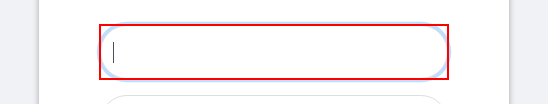
Workflow: CSCS_Login

Step 1: type [Uname] into the text box

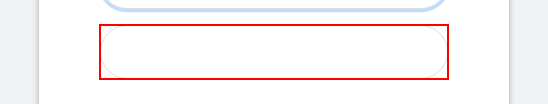
Step 2: type a value into the text box

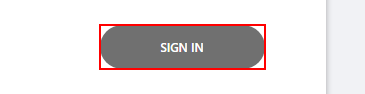
Step 3: click on the button

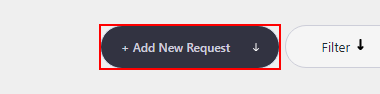
Step 4: click on the button

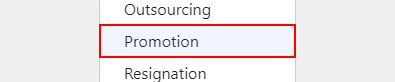
Step 5: click on the link 'Promotion'

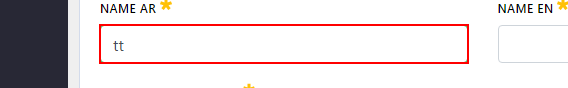
Step 6: type a value into the text box 'Name AR  		  		 			asterisk    			Required'

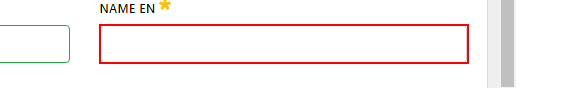
Step 7: type a value into the text box 'Name EN  		  		 			asterisk    			Required'

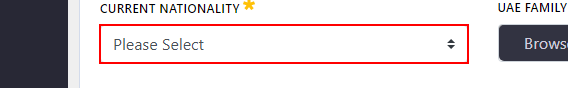
Step 8: type a value into the drop-down

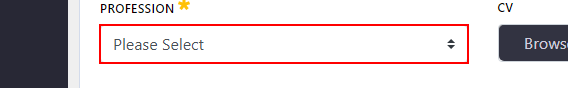
Step 9: type a value into the drop-down

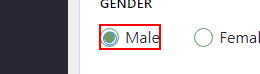
Step 10: type a value into the label 'Male'

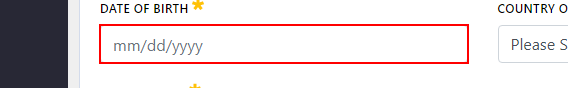
Step 11: type a value into the text box

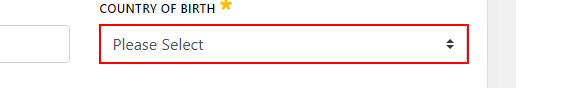
Step 12: type a value into the drop-down

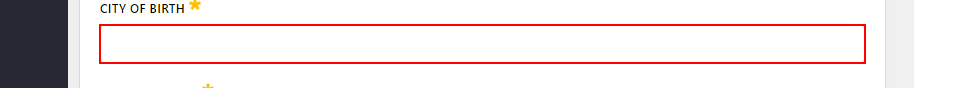
Step 13: type a value into the text box

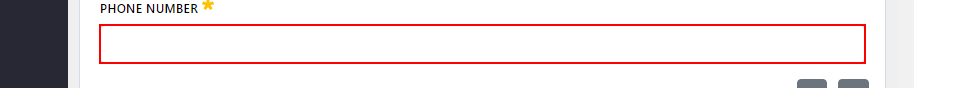
Step 14: type a value into the text box

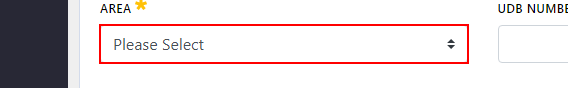
Step 15: type a value into the drop-down

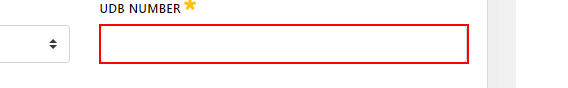
Step 16: type a value into the text box

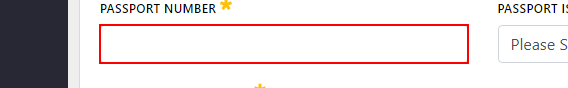
Step 17: type a value into the text box

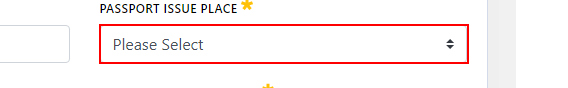
Step 18: type a value into the drop-down

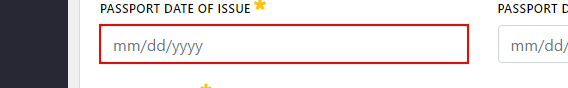
Step 19: type a value into the text box 'Passport Date Of Issue  		  		 			asterisk    			Require*'

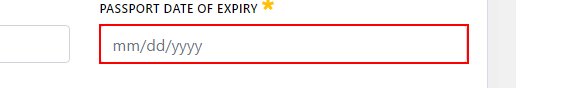
Step 20: type a value into the text box 'Passport Date Of Expiry  		  		 			asterisk    			Requir*'

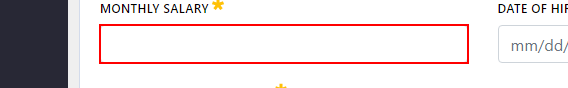
Step 21: type a value into the text box 'Monthly Salary  		  		 			asterisk    			Required'

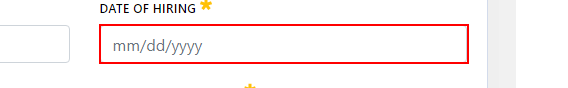
Step 22: type a value into the text box 'Date Of Hiring  		  		 			asterisk    			Required'

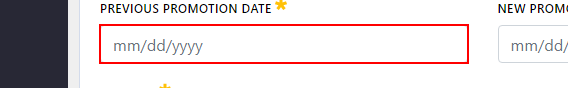
Step 23: type a value into the text box 'Previous Promotion Date  		  		 			asterisk    			Requir*'

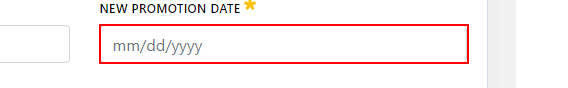
Step 24: type a value into the text box 'New Promotion Date  		  		 			asterisk    			Required 		*'

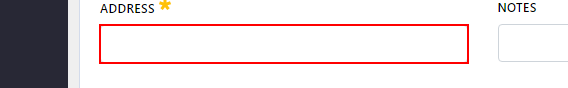
Step 25: type a value into the text box 'Address  		  		 			asterisk    			Required'

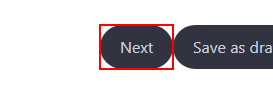
Step 26: click on the button 'Next'

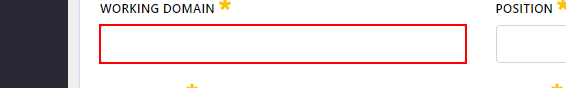
Step 27: type a value into the text box 'Working Domain  		  		 			asterisk    			Required'

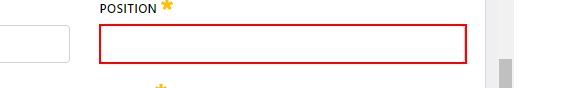
Step 28: type a value into the text box 'Position  		  		 			asterisk    			Required'

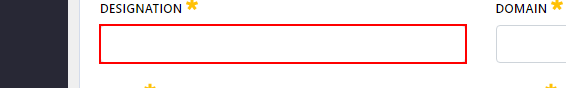
Step 29: type a value into the text box 'Designation  		  		 			asterisk    			Required'

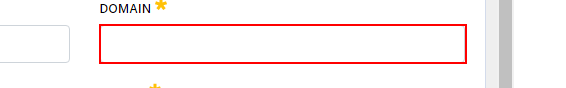
Step 30: type a value into the text box 'Domain  		  		 			asterisk    			Required'

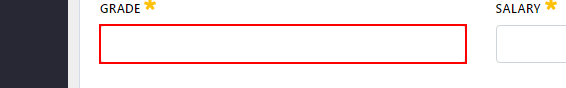
Step 31: type a value into the text box 'Grade  		  		 			asterisk    			Required'

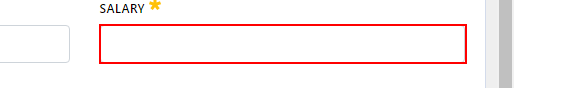
Step 32: type a value into the text box 'Salary  		  		 			asterisk    			Required'

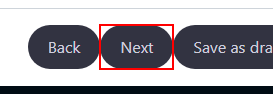
Step 33: click on the button 'Next'

Step 34: type a value into the text box 'Working Domain  		  		 			asterisk    			Required' (same screen as step 27)

Step 35: type a value into the text box 'Position  		  		 			asterisk    			Required' (same screen as step 28)

Step 36: type a value into the text box 'Designation  		  		 			asterisk    			Required' (same screen as step 29)

Step 37: type a value into the text box 'Domain  		  		 			asterisk    			Required' (same screen as step 30)

Step 38: type a value into the text box 'Grade  		  		 			asterisk    			Required' (same screen as step 31)

Step 39: type a value into the text box 'Salary  		  		 			asterisk    			Required' (same screen as step 32)